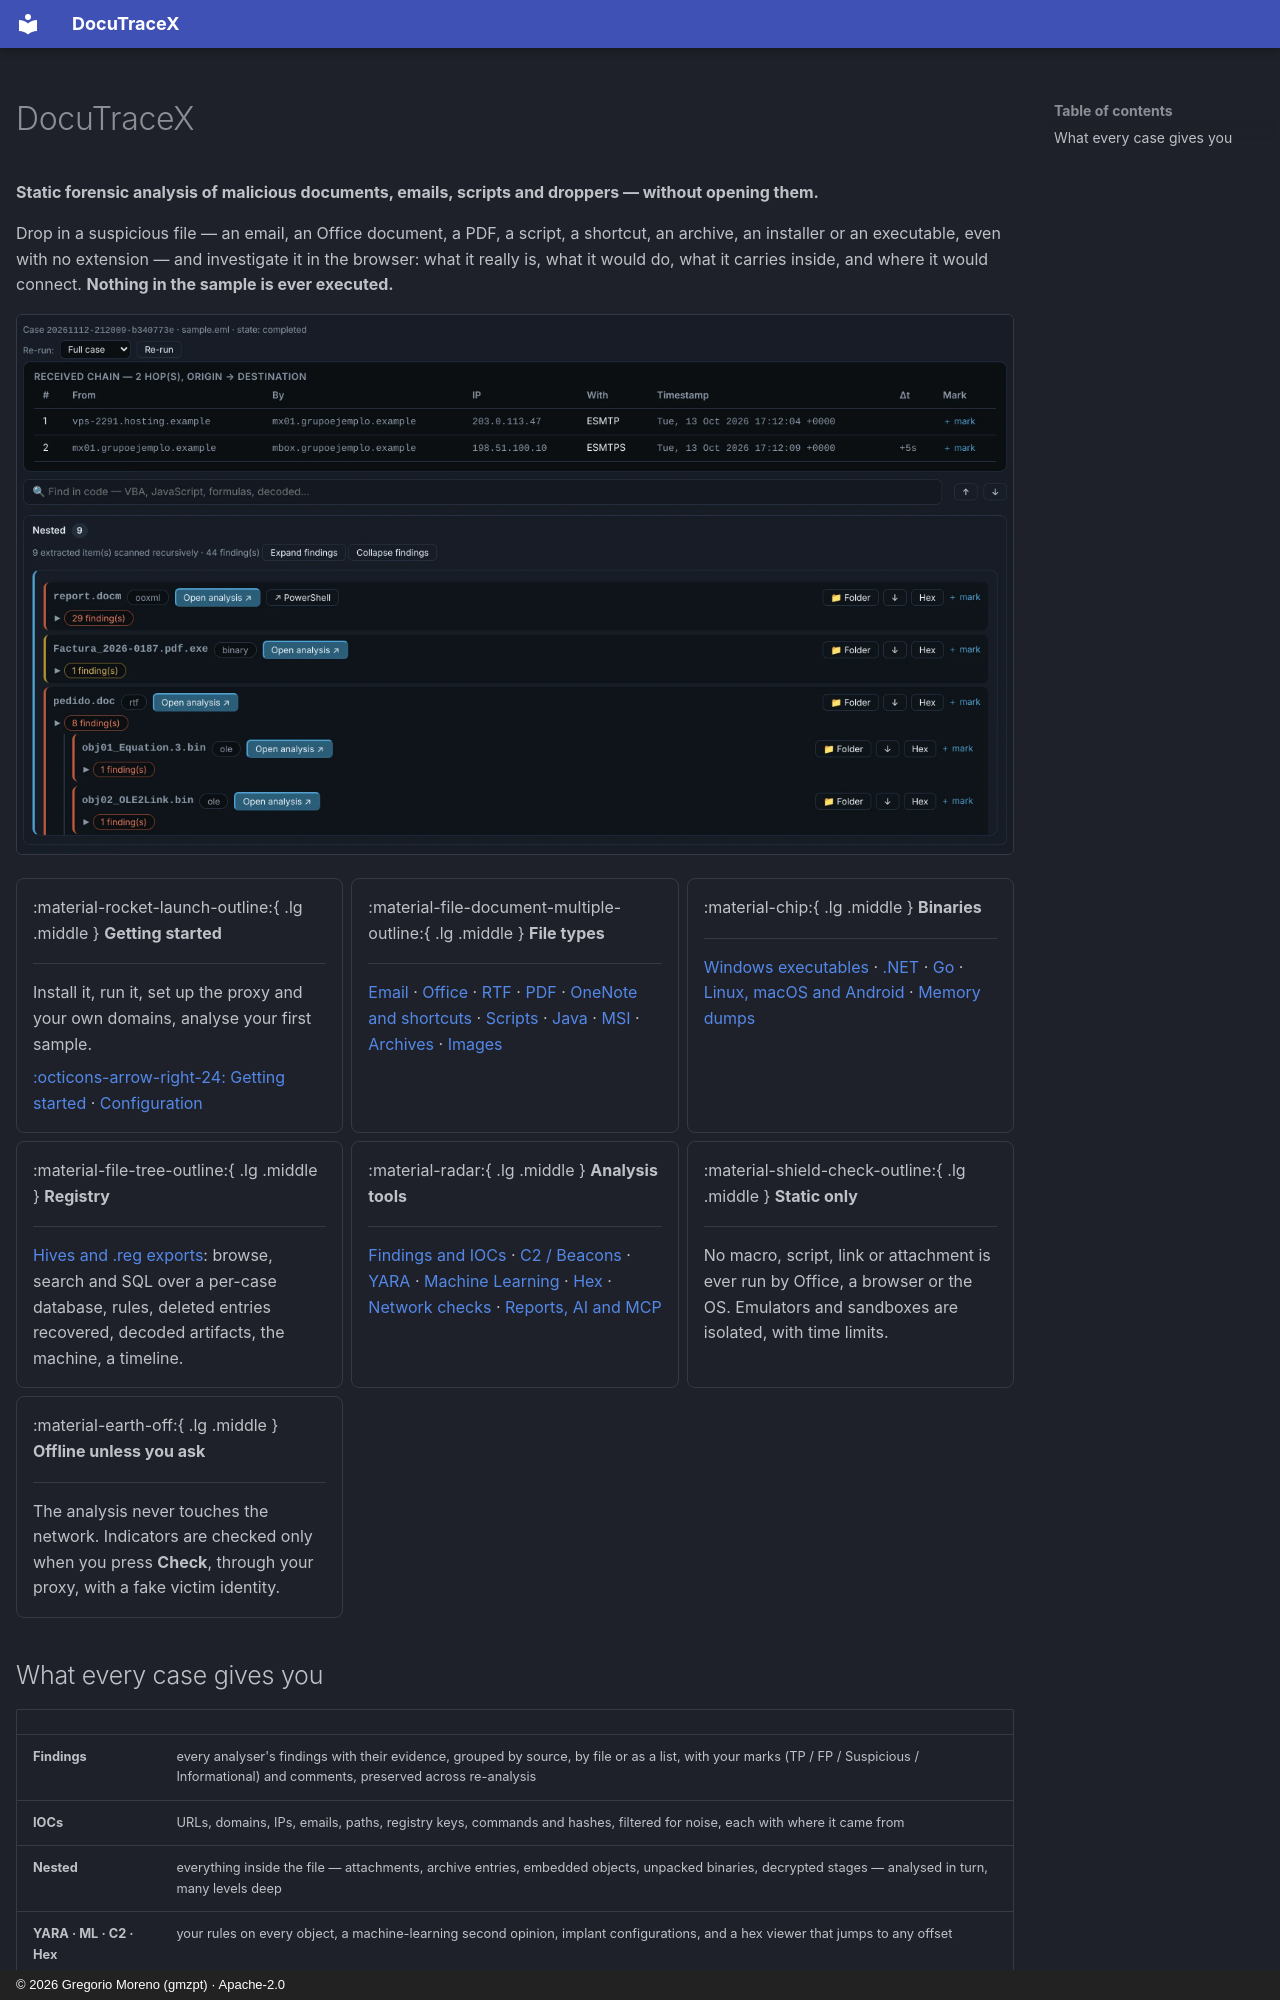

repository: G92MZ/DocuTraceX · page: index.html · generator: mkdocs · copyright: © 2026 Gregorio Moreno (gmzpt) · Apache-2.0

---
hide:
  - navigation
---

# DocuTraceX

**Static forensic analysis of malicious documents, emails, scripts and droppers — without opening them.**

Drop in a suspicious file — an email, an Office document, a PDF, a script, a shortcut, an archive,
an installer or an executable, even with no extension — and investigate it in the browser: what it
really is, what it would do, what it carries inside, and where it would connect.
**Nothing in the sample is ever executed.**

![The delivery path of an email and everything it carries, analysed recursively](assets/shots/email/delivery-path.webp){ .shot }

<div class="grid cards" markdown>

-   :material-rocket-launch-outline:{ .lg .middle } **Getting started**

    ---

    Install it, run it, set up the proxy and your own domains, analyse your first sample.

    [:octicons-arrow-right-24: Getting started](getting-started.md) · [Configuration](configuration.md)

-   :material-file-document-multiple-outline:{ .lg .middle } **File types**

    ---

    [Email](file-types/email.md) · [Office](file-types/office.md) · [RTF](file-types/rtf.md) ·
    [PDF](file-types/pdf.md) · [OneNote and shortcuts](file-types/onenote-shortcuts.md) ·
    [Scripts](file-types/scripts.md) · [Java](file-types/java.md) · [MSI](file-types/installers.md) ·
    [Archives](file-types/archives.md) · [Images](file-types/images.md)

-   :material-chip:{ .lg .middle } **Binaries**

    ---

    [Windows executables](file-types/windows-pe.md) · [.NET](file-types/dotnet.md) ·
    [Go](file-types/go.md) · [Linux, macOS and Android](file-types/other-binaries.md) ·
    [Memory dumps](file-types/memdump.md)

-   :material-file-tree-outline:{ .lg .middle } **Registry**

    ---

    [Hives and .reg exports](file-types/registry.md): browse, search and SQL over a per-case
    database, rules, deleted entries recovered, decoded artifacts, the machine, a timeline.

-   :material-radar:{ .lg .middle } **Analysis tools**

    ---

    [Findings and IOCs](engines/findings-iocs.md) · [C2 / Beacons](engines/c2.md) ·
    [YARA](engines/yara.md) · [Machine Learning](engines/ml.md) · [Hex](engines/hex.md) ·
    [Network checks](engines/network-checks.md) · [Reports, AI and MCP](engines/reports.md)

-   :material-shield-check-outline:{ .lg .middle } **Static only**

    ---

    No macro, script, link or attachment is ever run by Office, a browser or the OS.
    Emulators and sandboxes are isolated, with time limits.

-   :material-earth-off:{ .lg .middle } **Offline unless you ask**

    ---

    The analysis never touches the network. Indicators are checked only when you press
    **Check**, through your proxy, with a fake victim identity.

</div>
